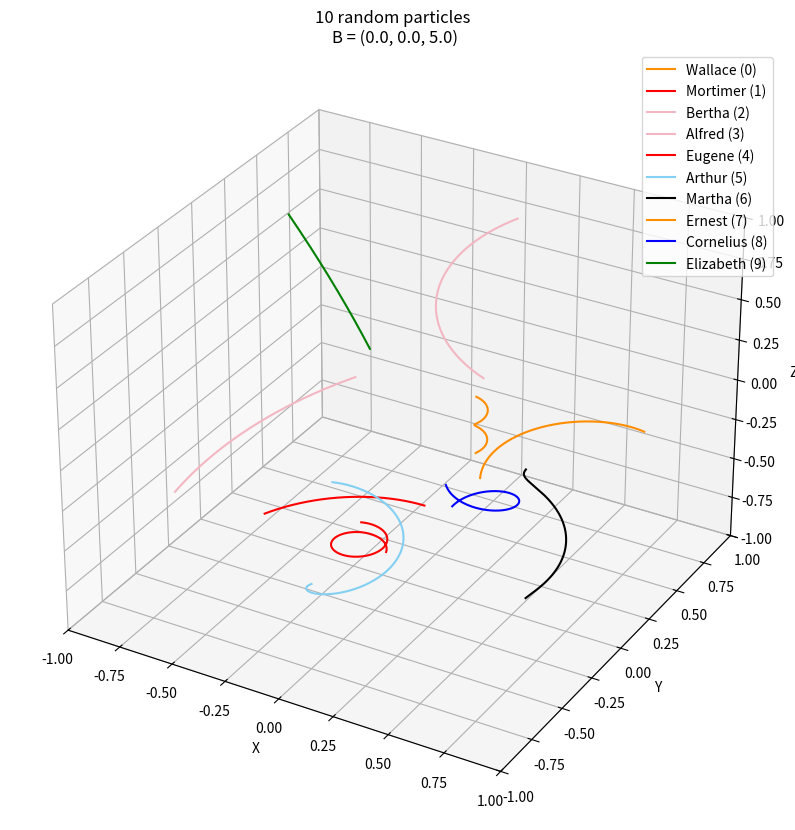

Write the Python code that produced this figure.
import numpy as np, matplotlib.pyplot as plt, math
from mpl_toolkits import mplot3d
from random import randint
import random
%matplotlib notebook

def magnetic_force(charge,velocity,field): return charge*np.cross(velocity,field)

class particle:
    
    def __init__(self, r, v, q, m):
        self.r, self.v, self.q, self.m = np.asarray(r), np.asarray(v), q, m
        self.history = {'x':[], 'y':[], 'z':[]}
    
    def update(self, field, time_step):
        F =  magnetic_force(self.q, self.v, np.asarray(field))
        self.r = self.r + self.v * np.float64(time_step)
        self.v = self.v + F * np.float64(time_step) / self.m
        self.history['x'].append(self.r[0]), self.history['y'].append(self.r[1])
        self.history['z'].append(self.r[2])
        
    def iterate(self, external_field, elapsed_time, time_step):
        for i in range(elapsed_time): self.update(external_field, time_step)

    ### WARNING: ELAPSED_TIME MUST BE AN INTEGER. 
    ### We should be able to fix this easily with arange().
            
    def plot_trajectory(self):
        ax.plot3D(electron.history['x'], electron.history['y'], \
                  electron.history['z'], 'b-');
class random_particle:
    
    def __init__(self):
        self.r = np.asarray([0.5 - (1.0 * np.random.ranf()),0.5 - \
                            (1.0 * np.random.ranf()),0.5 - (1.0 * np.random.ranf())])
        self.v = np.asarray([1.0 - (2.0 * np.random.ranf()),1.0 - \
                            (2.0 * np.random.ranf()),1.0 - (2.0 * np.random.ranf())])
        self.q = 1 - (2 * np.random.ranf())
        self.m = 0.05 + np.random.ranf()
        self.history = {'x':[], 'y':[], 'z':[]}
        
    def update(self, field, time_step):
        F =  magnetic_force(self.q, self.v, np.asarray(field))
        self.r = self.r + self.v * np.float64(time_step)
        self.v = self.v + F * np.float64(time_step) / self.m
        self.history['x'].append(self.r[0]), self.history['y'].append(self.r[1])
        self.history['z'].append(self.r[2])
        
    def iterate(self, external_field, elapsed_time, time_step):
        for i in range(elapsed_time): self.update(external_field, time_step)

##################  USER PARAMETERS ###########################

external_field = [np.float64(0),np.float64(0),np.float64(5.0)]
time_step = 0.001
elapsed_time = 1000
number_of_particles = 10

###############################################################

randoms = []
# Populate an array with random_particles, iterate over the elapsed time.
for i in range(number_of_particles): randoms.append(random_particle())
for i in range(number_of_particles): randoms[i].iterate(external_field,elapsed_time,time_step)

colors = ['#b87f86', '#ff8d00', '#cbffe8','#ff00e7',\
         '#afaf0a', '#003366', '#83d0f2',\
         '#d5aaf0', '#f3b7c3','r','b','g','k','m']

names = ['Cornelius', 'Mortimer', 'William', 'Albert', 'Freddie',
        'Bernard', 'Martha', 'Chester', 'Clarence', 'Arthur',
        'Ernest', 'Elizabeth', 'Arnold', 'Doris', 'Charles',
        'Charlotte', 'Alice', 'Gertrude', 'Margaret', 'Dorothy',
        'Wallace', 'Eugene', 'Waldo', 'Alfred', 'Bertha', 'Eleanor']

chosen_colors, chosen_names = [],[]
for i in range(number_of_particles): 
    chosen_colors.append(random.choice(colors))
    chosen_names.append(random.choice(names))

fig = plt.figure(figsize=(10,10));
ax = plt.axes(projection='3d');
ax.set_xlim(-1, 1); ax.set_ylim(-1, 1); ax.set_zlim(-1, 1);
for i in range(number_of_particles): 
    ax.plot3D(randoms[i].history['x'], randoms[i].history['y'], \
    randoms[i].history['z'], color = chosen_colors[i], \
    label = chosen_names[i] + " (" + str(i) + ")")
plt.title("%i random particles \n" % number_of_particles + \
          'B = (%.1f' % external_field[0] + ', %.1f, ' % external_field[1] \
          + '%.1f)' % external_field[2])
ax.legend();
ax.set_xlabel('X');
ax.set_ylabel('Y');
ax.set_zlabel('Z');
for i in range(number_of_particles):
    print(chosen_names[i],'v_0 =', randoms[i].v, \
         "q = %.3f" % randoms[i].q, "m = %.3f" % randoms[i].m, '\n')





